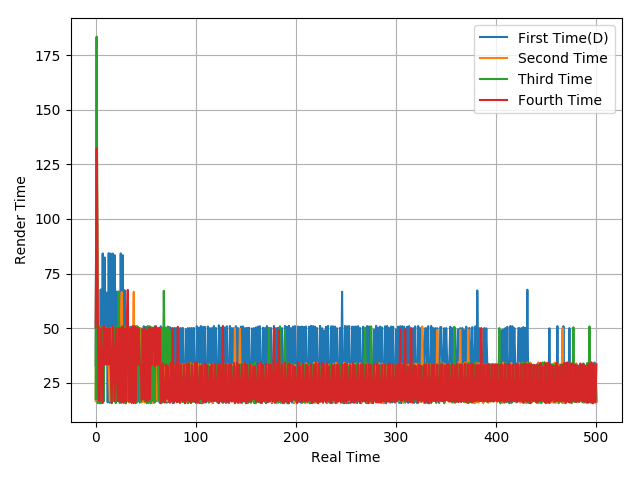

The file beside this chart, header and first rows:
33.08, 183.28, 17.16, 50.53, 15.64, 67.72, 15.69, 84.21, 16.72, 82.36, 34.37, 66.29, 16.05, 84.36, 15.89, 84.13, 15.82, 84.15, 16.65, 83.4, 32.63, 66.76, 33.95, 66.71
16.65, 165.9, 49.77, 16.66, 16.74, 50.19, 33.2, 16.56, 50.13, 33.29, 50.17, 33.26, 49.81, 33.39, 16.58, 50.13, 16.81, 49.87, 16.85, 50.21, 16.22, 50.13, 16.61, 50.11
17.65, 183.4, 15.69, 17.67, 33.32, 15.65, 51.05, 16.44, 16.35, 50.55, 50.01, 33.34, 50, 33.33, 50.01, 33.33, 16.22, 50.97, 16.86, 50.31, 15.69, 50.52, 17.09, 66.72
50.45, 132.4, 66.71, 17.62, 16.66, 49.81, 33.62, 15.75, 50.88, 33.39, 49.89, 33.45, 49.95, 33.39, 50.01, 33.34, 15.67, 50.94, 33.39, 16.58, 50.08, 33.36, 16.59, 50.01
